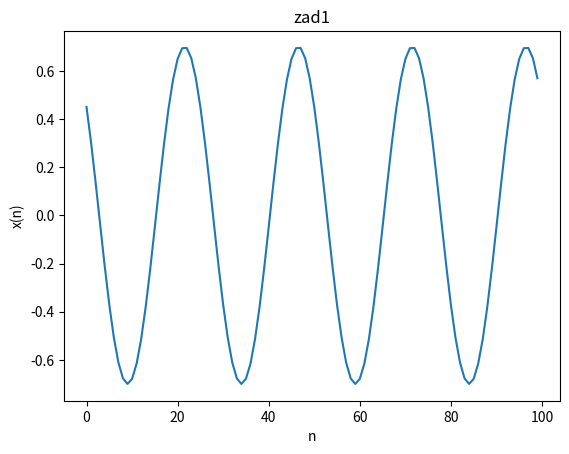
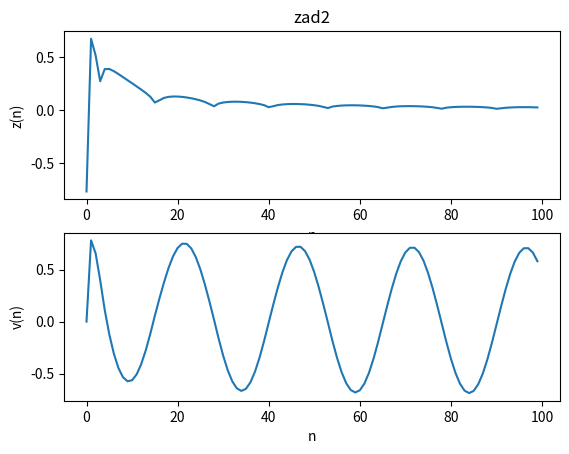
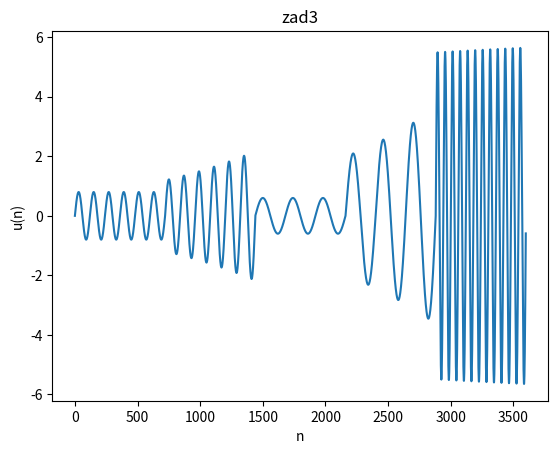
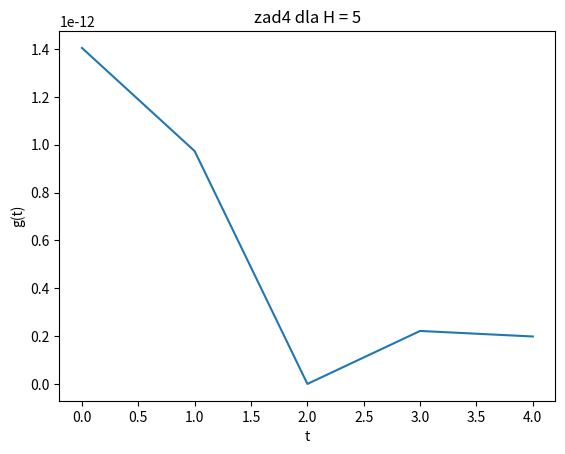
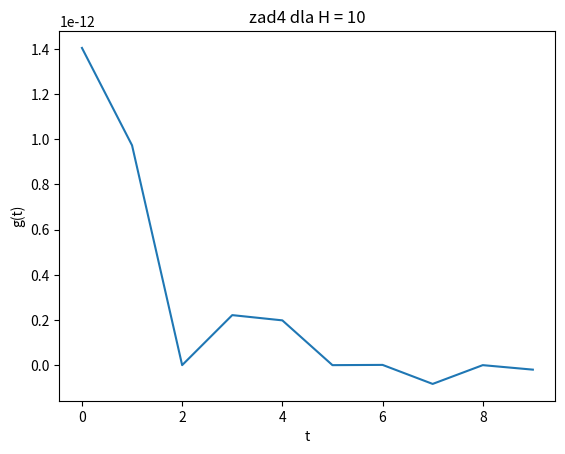
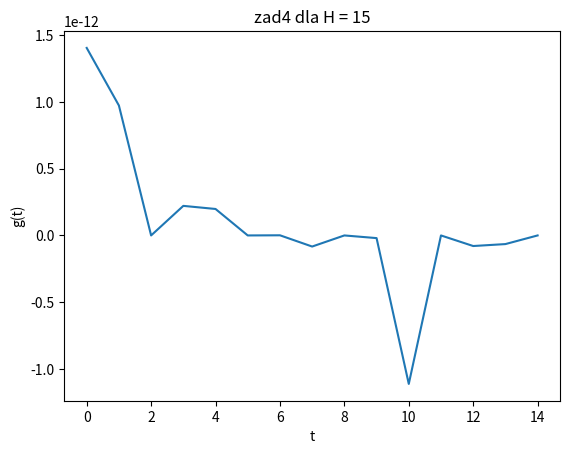

Python code for these plots, in order:
import numpy as np
import matplotlib.pyplot as plt

f = 4
fi = (7*np.pi)/9
fs = 100
ts = 1.0/fs
a = np.arange(fs)
xn = 0.7*np.sin(2*np.pi*f * a/fs + fi)

f = plt.figure(1)
plt.title('zad1')
plt.xlabel('n')
plt.ylabel('x(n)')
plt.plot(xn)
plt.savefig('lab1zad1')

yn = (3*a-1)/((a**2)+1)
zn = yn * (np.abs(xn)**0.333)
f2 = plt.figure(2)

plt.subplot(2,1,1)
plt.title('zad2')
plt.xlabel('n')
plt.ylabel('z(n)')
plt.plot(a,zn)

vn = xn + (yn/(np.abs(xn)+1.78))
plt.subplot(2,1,2)
plt.xlabel('n')
plt.ylabel('v(n)')
plt.plot(a,vn)
plt.savefig('lab1zad2')



#zadanie 3

fs3 = 1200
prob = fs3 * 3
tt = np.arange(prob)
un = []
for i in tt:
    if i<prob*0.2 and i>=0:
        un.append(0.8*np.sin(20*np.pi*i/fs3))

    elif i>=prob*0.2 and i<prob*0.4:
       un.append((np.float_power(np.e, i/fs3-0.2)) * 0.8 * np.sin(20 * np.pi * i/fs3))

    elif i>=0.4*prob and i<0.6*prob:
        un.append(0.6*np.sin(10*np.pi*i/fs3))

    elif i>=0.6*prob and i<0.8*prob:
        un.append(np.float_power(np.e, i/fs3-0.6) * 0.6*np.sin(10*np.pi*i/fs3))

    elif i>=prob*0.8 and i<prob:
        un.append(np.log2(0.7*i)*0.5*np.sin(40*np.pi*i/fs3))
f4 = plt.figure(4)
plt.title('zad3')
plt.ylabel('u(n)')
plt.xlabel('n')
plt.plot(un)
plt.savefig('lab1zad3')


#zadanie 4

T = 4
fs4 = 10000
prob4 = fs4 * T

n = np.arange(prob4)
s1 = s2 = s3 = 0
S1 = S2 = S3 = 0
for i in n:
    H = np.arange(1, 6)
    s1 += (1/H) * np.sin(H * np.pi/3) * np.sin((np.pi * H * i)/ (0.1 * fs4))
    S1 = s1 * 9/np.pi**2


for i in n:
    H = np.arange(1, 11)
    s2 += (1/H) * np.sin(H * np.pi/3) * np.sin((np.pi * H * i)/ (0.1 * fs4))
    S2 = s2 * 9/np.pi**2

for i in n:
    H = np.arange(1, 16)
    s3 += (1/H) * np.sin(H * np.pi/3) * np.sin((np.pi * H * i)/ (0.1 * fs4))
    S3 = s3 * 9/np.pi**2

f5 = plt.figure(5)
plt.title('zad4 dla H = 5')
plt.ylabel('g(t)')
plt.xlabel('t')
plt.plot(S1)
plt.savefig('lab1zad4H=5')
f6 = plt.figure(6)
plt.title('zad4 dla H = 10')
plt.ylabel('g(t)')
plt.xlabel('t')
plt.plot(S2)
plt.savefig('lab1zad4H=10')
f7 = plt.figure(7)
plt.title('zad4 dla H = 15')
plt.ylabel('g(t)')
plt.xlabel('t')
plt.plot(S3)
plt.savefig('lab1zad4H=15')
plt.show()